Run: headless pygame with SDL's dummy video driver; simulated clock (each Clock.tick advances the game by its frame time, no real sleeping); random seed 0; keys injected as events and as key.get_pressed() state; no mouse input; restart key SPACE tapped at the start of phases 3 and 4.
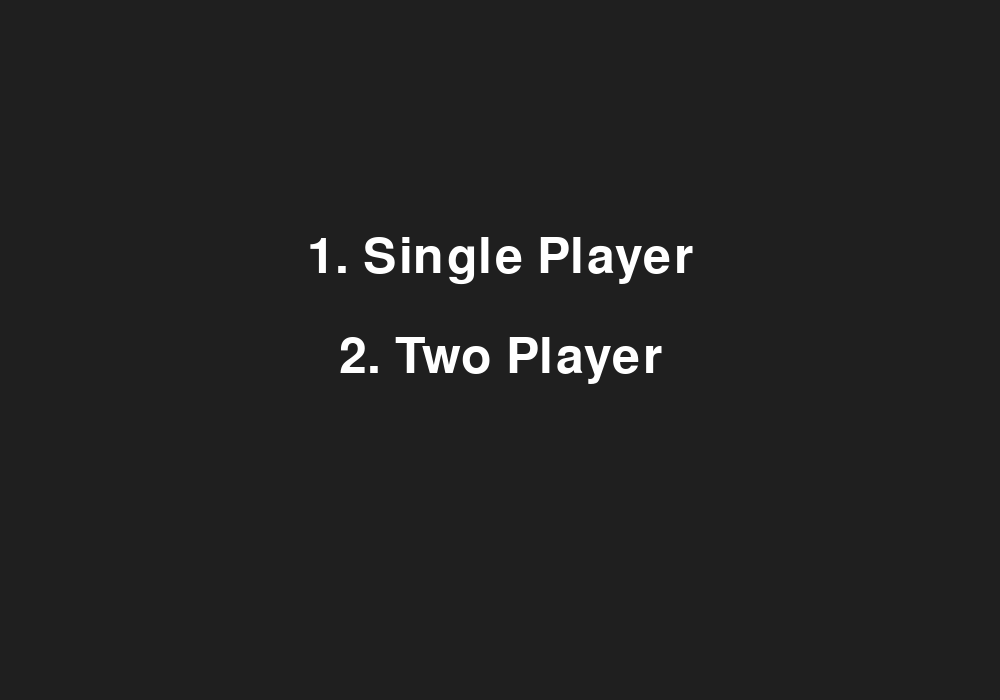
Frame 1 of 4 · flips 1–60 · no input
Frame 2 of 4 · flips 61–180 · tapped SPACE, RETURN · held RIGHT (→), D · screen unchanged from frame 1, image omitted
Frame 3 of 4 · flips 181–300 · tapped SPACE · held DOWN (↓), S · screen unchanged from frame 2, image omitted
Frame 4 of 4 · flips 301–420 · tapped SPACE · held LEFT (←), A, UP (↑), W · screen unchanged from frame 3, image omitted

The pygame program that drew these frames:

import sys
import pygame


def ball_move():
    global speed_y, speed_x, speed_multiplier, game_over, player1_score, player2_score
    if not game_over:
        ball.x += speed_x * speed_multiplier
        ball.y += speed_y * speed_multiplier

        if ball.left <= 0:
            game_over = True
            player2_score += 1
            return "Player 1"
        elif ball.right >= width:
            game_over = True
            player1_score += 1
            return "Player 2"
        if ball.top <= 0 or ball.bottom >= height:
            speed_y *= -1
        if ball.colliderect(player) or ball.colliderect(opponent):
            speed_x *= -1
            increase_speed()


def increase_speed():
    global speed_multiplier
    speed_multiplier += 0.05


def player_move():
    if not game_over:
        player.y += play_speed
        if player.top <= 0:
            player.top = 0
        if player.bottom >= height:
            player.bottom = height


def opp_move_two_player():
    if not game_over:
        keys = pygame.key.get_pressed()
        if keys[pygame.K_w]:
            opponent.y -= opp_speed
        if keys[pygame.K_s]:
            opponent.y += opp_speed

        if opponent.top <= 0:
            opponent.top = 0
        if opponent.bottom >= height:
            opponent.bottom = height


def opp_move_single_player():
    if not game_over:
        if opponent.centery < ball.centery:
            opponent.y += opp_speed
        if opponent.centery > ball.centery:
            opponent.y -= opp_speed

        if opponent.top <= 0:
            opponent.top = 0
        if opponent.bottom >= height:
            opponent.bottom = height


def display_game_over(winner):
    font = pygame.font.Font(None, 74)
    game_over_text = f"Game Over! {winner} wins!"
    text = font.render(game_over_text, True, (255, 255, 255))
    window.blit(text, (width // 2 - text.get_width() // 2, height // 2 - text.get_height() // 2))

    return_to_menu_text = "Press M to return to menu"
    small_font = pygame.font.Font(None, 36)
    menu_text = small_font.render(return_to_menu_text, True, (255, 255, 255))
    window.blit(menu_text, (width // 2 - menu_text.get_width() // 2, height // 2 + text.get_height()))


def display_scores():
    score_font = pygame.font.Font(None, 36)
    score_text = f"Player 1: {player1_score} | Player 2: {player2_score} | High Score: {high_score}"
    text = score_font.render(score_text, True, (255, 255, 255))
    window.blit(text, (width // 2 - text.get_width() // 2, 10))


def reset_game():
    global ball, player, opponent, speed_x, speed_y, speed_multiplier, game_over
    ball = pygame.Rect((width / 2 - 10, height / 2 - 10, 20, 20))
    player = pygame.Rect((width - 20, height / 2 - 70, 10, 140))
    opponent = pygame.Rect((10, height / 2 - 70, 10, 140))
    speed_x = 5
    speed_y = 5
    speed_multiplier = 1
    game_over = False


def reset_scores():
    global player1_score, player2_score
    player1_score = 0
    player2_score = 0


def display_menu():
    window.fill(bg)
    font = pygame.font.Font(None, 74)
    single_player_text = font.render("1. Single Player", True, (255, 255, 255))
    two_player_text = font.render("2. Two Player", True, (255, 255, 255))
    window.blit(single_player_text, (width // 2 - single_player_text.get_width() // 2, height // 3))
    window.blit(two_player_text, (width // 2 - two_player_text.get_width() // 2, height // 3 + 100))
    pygame.display.flip()


pygame.init()
pygame.display.set_caption('PONG GAME')
width = 1000
height = 700
window = pygame.display.set_mode((width, height))
clock = pygame.time.Clock()

ball = pygame.Rect((width / 2 - 10, height / 2 - 10, 20, 20))
player = pygame.Rect((width - 20, height / 2 - 70, 10, 140))
opponent = pygame.Rect((10, height / 2 - 70, 10, 140))
bg = pygame.Color('grey12')
l_grey = (200, 200, 200)

speed_x = 5
speed_y = 5
speed_multiplier = 1
play_speed = 0
opp_speed = 10
game_over = False
single_player = True

player1_score = 0
player2_score = 0
high_score = 0

menu = True

while True:
    if menu:
        display_menu()
        for event in pygame.event.get():
            if event.type == pygame.QUIT:
                pygame.quit()
                sys.exit()
            if event.type == pygame.KEYDOWN:
                if event.key == pygame.K_1:
                    single_player = True
                    menu = False
                    reset_game()
                if event.key == pygame.K_2:
                    single_player = False
                    menu = False
                    reset_game()

    else:
        for event in pygame.event.get():
            if event.type == pygame.QUIT:
                pygame.quit()
                sys.exit()
            if event.type == pygame.KEYDOWN:
                if event.key == pygame.K_DOWN:
                    play_speed += 10
                if event.key == pygame.K_UP:
                    play_speed -= 10
                if event.key == pygame.K_SPACE and game_over:
                    if player1_score > high_score:
                        high_score = player1_score
                    elif player2_score > high_score:
                        high_score = player2_score
                    reset_game()
                if event.key == pygame.K_m and game_over:
                    menu = True
                    reset_scores()

            if event.type == pygame.KEYUP:
                if event.key == pygame.K_DOWN:
                    play_speed -= 10
                if event.key == pygame.K_UP:
                    play_speed += 10

        if not game_over:
            Winner = ball_move()
            player_move()
            if single_player:
                opp_move_single_player()
            else:
                opp_move_two_player()

        window.fill(bg)
        pygame.draw.rect(window, l_grey, player)
        pygame.draw.rect(window, l_grey, opponent)
        pygame.draw.ellipse(window, l_grey, ball)
        pygame.draw.aaline(window, l_grey, (width / 2, 0), (width / 2, height))

        if game_over:
            display_game_over(Winner)

        display_scores()

        pygame.display.flip()
        pygame.display.update()
        clock.tick(60)
